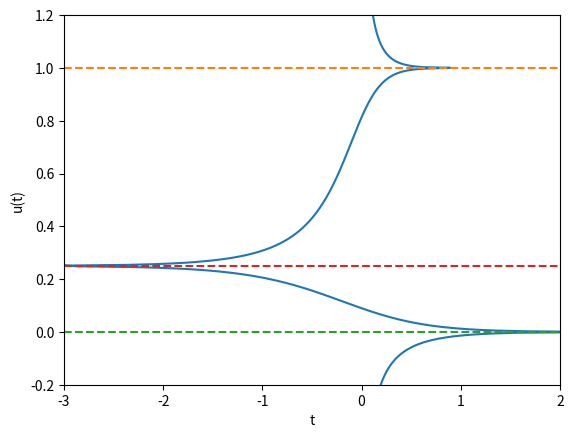

Source code (Python):
import numpy as np
import matplotlib.pyplot as plt
# Goal: Generate figure 1.2

u = np.linspace(-0.2, 1.2, 2**9+1)
t = range(-3,3)
one = np.ones(np.shape(t))
a = 10
alpha = 0.25

F = 1/(a*alpha*(1-alpha))*(-(1-alpha)*np.log(np.abs(u)) - alpha*np.log(np.abs(1-u)) + np.log(np.abs(u-alpha)))

plt.figure()
plt.plot(F, u)
plt.plot(t, one, '--', t, 0*one, '--', t, alpha*one, '--')
plt.axis([-3, 2, -0.2, 1.2])
plt.xlabel('t')
plt.ylabel('u(t)')
plt.show()
